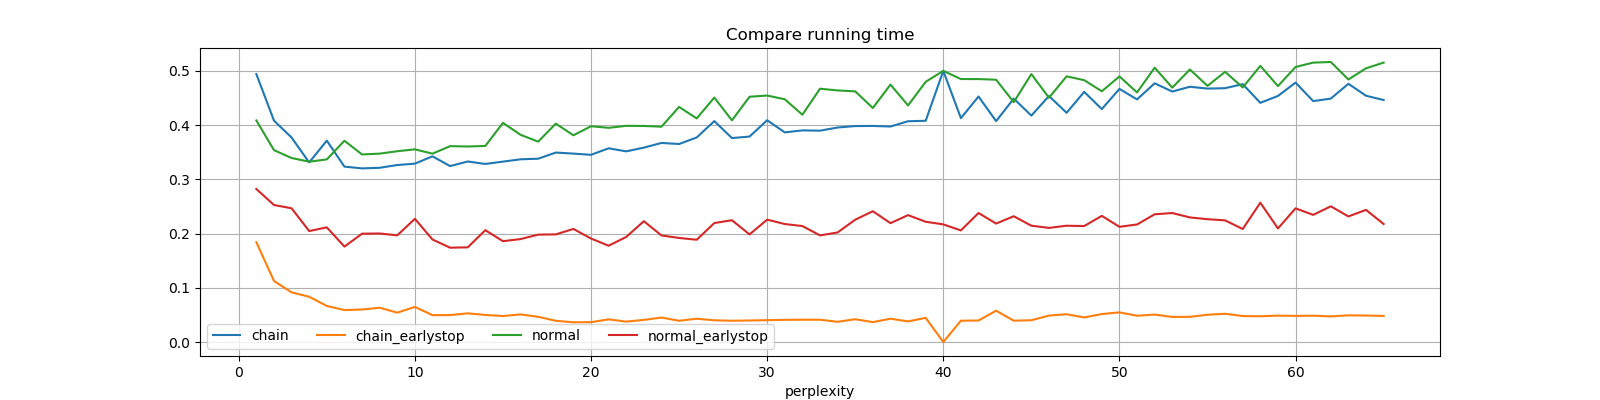

Source data for this figure (header and first rows):
perplexity, chain, chain_earlystop, normal, normal_earlystop
1, 0.4939, 0.184, 0.4083, 0.282
2, 0.4081, 0.1125, 0.3537, 0.2526
3, 0.3769, 0.0915, 0.3392, 0.2465
4, 0.3311, 0.08343, 0.3324, 0.2045
5, 0.3712, 0.06644, 0.3366, 0.2113
6, 0.3233, 0.05884, 0.371, 0.1759
7, 0.3201, 0.0599, 0.3457, 0.1997
8, 0.3212, 0.06315, 0.3473, 0.2
9, 0.3263, 0.0541, 0.3517, 0.1967
10, 0.3288, 0.06466, 0.3552, 0.2271
11, 0.3423, 0.04951, 0.3472, 0.1889
12, 0.3243, 0.04964, 0.3611, 0.1739
13, 0.3328, 0.0528, 0.3604, 0.1745
14, 0.3282, 0.04984, 0.3614, 0.2061
15, 0.3325, 0.04785, 0.4039, 0.1859
16, 0.3368, 0.05087, 0.382, 0.1898
17, 0.3379, 0.04645, 0.3694, 0.198
18, 0.3492, 0.0391, 0.4026, 0.1984
19, 0.3473, 0.03629, 0.3811, 0.2084
20, 0.3451, 0.03655, 0.3978, 0.1907
21, 0.3571, 0.04173, 0.3949, 0.1775
22, 0.3515, 0.0376, 0.3985, 0.1937
23, 0.3583, 0.04074, 0.3982, 0.2227
24, 0.367, 0.0451, 0.3969, 0.1964
25, 0.365, 0.03914, 0.4334, 0.1918
26, 0.3771, 0.04292, 0.4122, 0.1885
27, 0.4072, 0.04001, 0.4506, 0.2193
28, 0.376, 0.03914, 0.4086, 0.2245
29, 0.3788, 0.03965, 0.4521, 0.1983
30, 0.4088, 0.04023, 0.4543, 0.2256
31, 0.3865, 0.04086, 0.4475, 0.2175
32, 0.3901, 0.04109, 0.419, 0.2137
33, 0.3896, 0.04106, 0.4669, 0.1965
34, 0.3954, 0.03725, 0.4638, 0.2019
35, 0.3981, 0.04194, 0.4621, 0.2255
36, 0.3983, 0.03667, 0.4314, 0.2411
37, 0.3972, 0.04293, 0.4745, 0.2191
38, 0.407, 0.03796, 0.4362, 0.2339
39, 0.4078, 0.04452, 0.4796, 0.2217
40, 0.4999, 0.0, 0.4999, 0.2169
41, 0.4126, 0.03924, 0.4848, 0.2057
42, 0.4525, 0.03961, 0.4848, 0.2378
43, 0.4072, 0.05767, 0.4835, 0.2183
44, 0.4487, 0.03932, 0.4421, 0.2319
45, 0.4174, 0.0401, 0.4939, 0.2144
46, 0.4535, 0.04873, 0.4503, 0.2103
47, 0.4225, 0.05117, 0.4898, 0.2144
48, 0.4611, 0.04527, 0.4827, 0.2138
49, 0.4294, 0.05153, 0.4622, 0.2325
50, 0.4666, 0.05464, 0.4896, 0.2124
51, 0.4472, 0.04842, 0.4601, 0.2166
52, 0.4769, 0.05051, 0.5057, 0.2354
53, 0.4617, 0.04622, 0.4689, 0.2378
54, 0.4706, 0.04633, 0.5024, 0.2296
55, 0.4672, 0.05026, 0.4722, 0.2264
56, 0.4679, 0.05204, 0.4981, 0.2242
57, 0.4753, 0.04787, 0.4692, 0.2083
58, 0.4409, 0.04745, 0.5091, 0.2568
59, 0.4536, 0.04862, 0.4718, 0.2094
60, 0.4782, 0.04811, 0.5071, 0.2464
... 5 more rows
